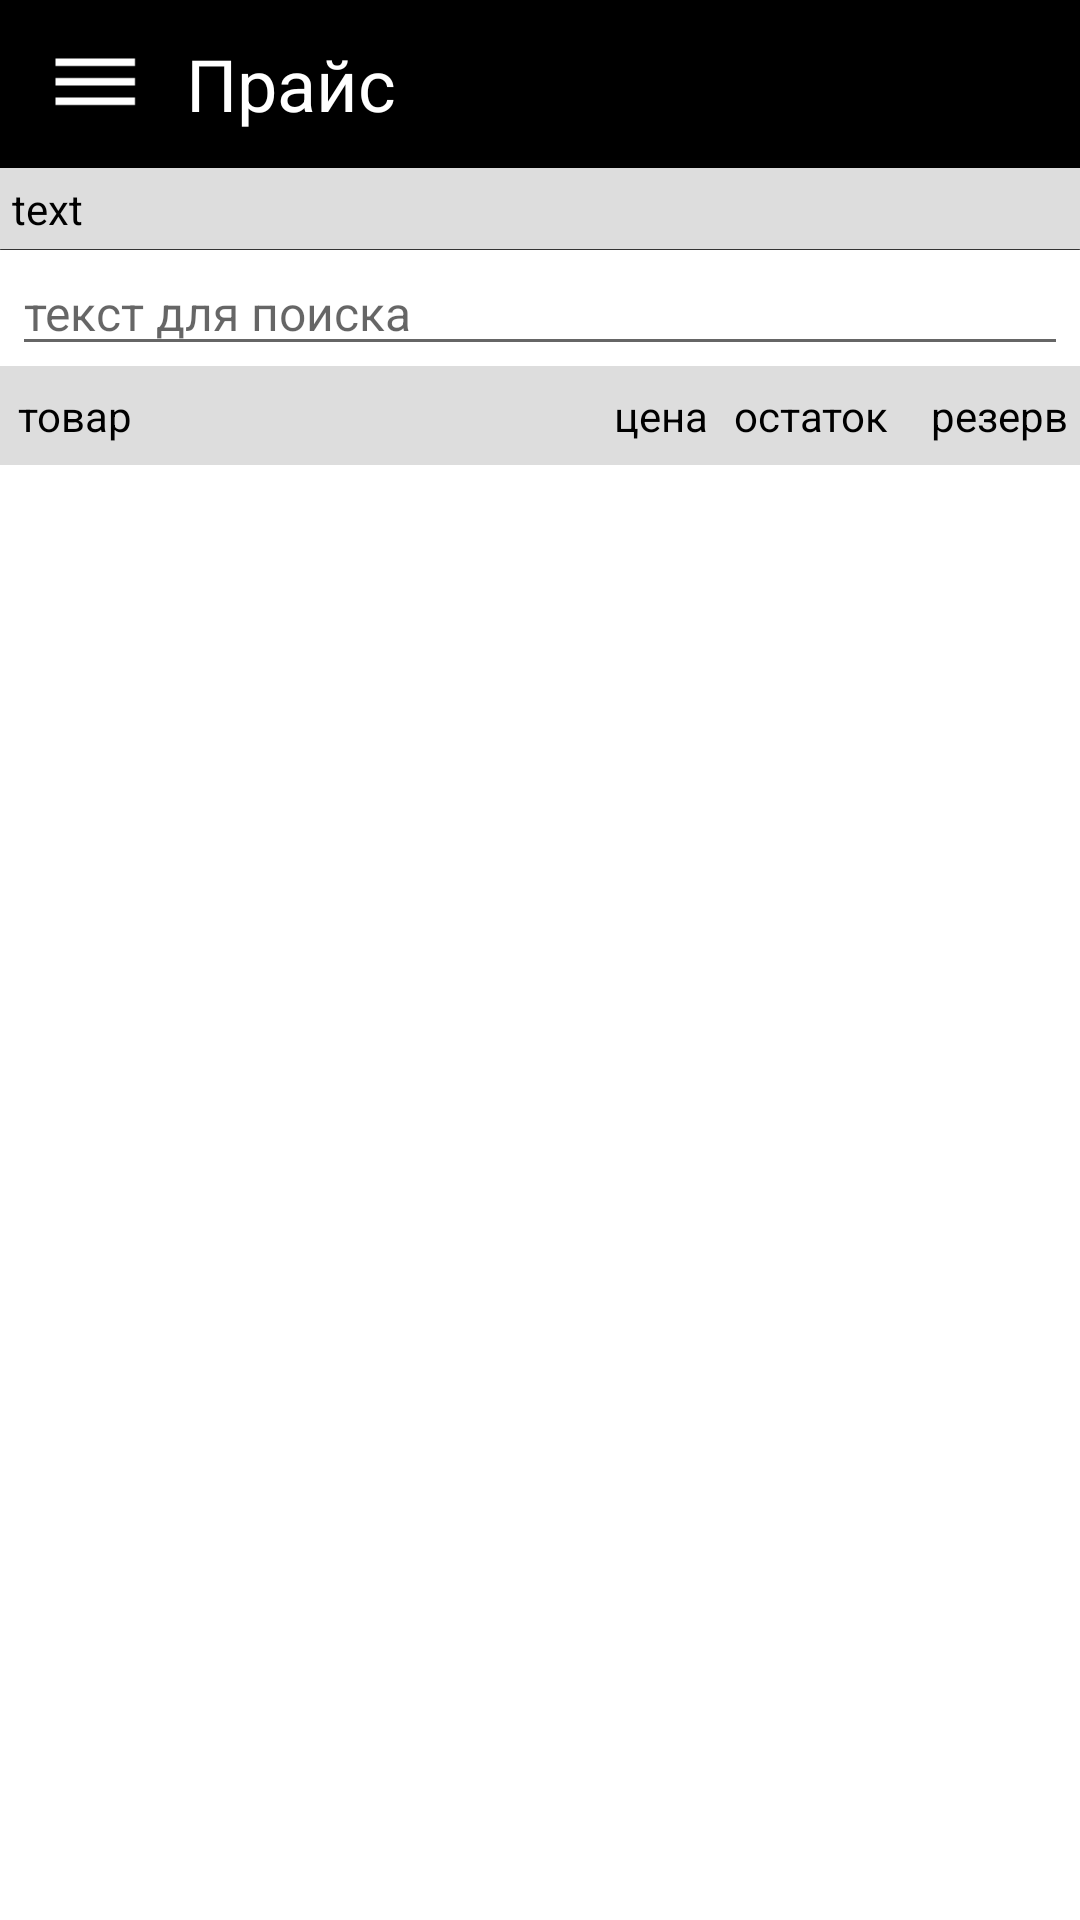

Reconstruct the res/layout file that produces this screen, plus the resources it refers to.
<!-- AndroidManifest.xml: application theme AppTheme.Medium -->
<!-- res/layout/activity_price.xml -->
<?xml version="1.0" encoding="utf-8"?>
<android.support.design.widget.CoordinatorLayout xmlns:android="http://schemas.android.com/apk/res/android"
    xmlns:app="http://schemas.android.com/apk/res-auto"
    xmlns:tools="http://schemas.android.com/tools"
    android:layout_width="match_parent"
    android:layout_height="match_parent"
    android:fitsSystemWindows="true"
    tools:context=".PriceActivity">

    <LinearLayout
        android:layout_width="match_parent"
        android:layout_height="wrap_content"
        android:orientation="vertical">

        <LinearLayout
            android:layout_width="match_parent"
            android:layout_height="match_parent"
            android:layout_weight="0"
            android:orientation="horizontal">

            <android.support.design.widget.AppBarLayout
                android:layout_width="match_parent"
                android:layout_height="wrap_content">

                <android.support.v7.widget.Toolbar
                    android:id="@+id/tb_clt"
                    style="?textSmall"
                    android:layout_width="match_parent"
                    android:layout_weight="1"
                    android:paddingLeft="1dp"
                    android:paddingRight="1dp"
                    android:theme="@style/AppTheme.AppBarOverlay"
                    app:contentInsetStart="0dp"
                    app:title=" ">

                    <ImageButton
                        android:id="@+id/ib_clt_mainmenu"
                        android:layout_width="wrap_content"
                        android:layout_height="match_parent"
                        android:background="@color/background_transparent"
                        android:elevation="1dp"
                        app:srcCompat="@mipmap/ic_mainmenu" />

                    <TextView
                        style="?textTitle"
                        android:text="@string/header_price" />

                </android.support.v7.widget.Toolbar>
            </android.support.design.widget.AppBarLayout>

        </LinearLayout>

        <TextView
            android:id="@+id/tv_PriceLastLoad"
            style="?textSmall"
            android:layout_width="match_parent"
            android:background="@color/background_main"
            android:padding="4dp"
            android:text="text" />

        <ImageView
            android:id="@+id/iv_mesitem_filetype"
            android:layout_width="match_parent"
            android:layout_height="wrap_content"
            android:scaleType="fitStart"
            android:src="@drawable/splitter_vertical" />

        <EditText
            android:id="@+id/editText_price_Filter"
            style="?textInput"
            android:layout_width="match_parent"
            android:layout_height="wrap_content"
            android:layout_marginLeft="4dp"
            android:layout_marginRight="4dp"
            android:ems="10"
            android:hint="@string/s_search" />

        <LinearLayout
            android:layout_width="match_parent"
            android:layout_height="wrap_content"
            android:background="@color/background_main">

            <TextView
                android:id="@+id/textView_tovar_1"
                style="?textTableHeader"
                android:layout_width="match_parent"
                android:layout_height="wrap_content"
                android:layout_marginBottom="3dp"
                android:layout_marginLeft="2dp"
                android:layout_marginTop="3dp"
                android:layout_weight="6"
                android:text="@string/report_tov_name" />

            <TextView
                android:id="@+id/textView_tovar_2"
                style="?textTableHeader"
                android:layout_width="match_parent"
                android:layout_height="wrap_content"
                android:layout_marginBottom="3dp"
                android:layout_marginTop="3dp"
                android:layout_weight="10"
                android:gravity="right"
                android:text="@string/report_tov_cena" />

            <TextView
                android:id="@+id/textView_tovar_3"
                style="?textTableHeader"
                android:layout_width="match_parent"
                android:layout_height="wrap_content"
                android:layout_marginBottom="3dp"
                android:layout_marginTop="3dp"
                android:layout_weight="10"
                android:gravity="right"
                android:text="@string/report_tov_ost" />

            <TextView
                android:id="@+id/textView_tovar_4"
                style="?textTableHeader"
                android:layout_width="match_parent"
                android:layout_height="wrap_content"
                android:layout_marginBottom="3dp"
                android:layout_marginTop="3dp"
                android:layout_weight="10"
                android:gravity="right"
                android:text="@string/report_tov_res" />
        </LinearLayout>

        <ListView
            android:id="@+id/lv_price"
            android:layout_width="match_parent"
            android:layout_height="wrap_content"
            android:clickable="true" />
    </LinearLayout>

</android.support.design.widget.CoordinatorLayout>
<!-- resources referenced by this layout -->
<resources>
  <color name="background_main">#dddddd</color>
  <color name="background_transparent">@android:color/transparent</color>
  <string name="header_price">Прайс</string>
  <string name="report_tov_cena">цена</string>
  <string name="report_tov_name">товар</string>
  <string name="report_tov_ost">остаток</string>
  <string name="report_tov_res">резерв</string>
  <string name="s_search">текст для поиска</string>
  <style name="AppTheme.AppBarOverlay" parent="ThemeOverlay.AppCompat.Dark.ActionBar">
      </style>
  <style name="AStyle_tv_Small_1" parent="AStyle_tv_Small">
          <item name="android:textSize">14sp</item>
      </style>
  <style name="AStyle_tv_Medium_1" parent="AStyle_tv_Medium">
          <item name="android:textSize">16sp</item>
      </style>
  <style name="AStyle_tv_Large_1" parent="AStyle_tv_Large">
          <item name="android:textSize">20sp</item>
      </style>
  <style name="AStyle_tv_Title_1" parent="AStyle_tv_Title">
          <item name="android:textSize">24sp</item>
      </style>
  <style name="AStyle_tv_Label_1" parent="AStyle_tv_Label">
          <item name="android:textSize">14sp</item>
      </style>
  <style name="AStyle_et_1" parent="AStyle_et">
          <item name="android:textSize">16sp</item>
      </style>
  <style name="AStyle_tv_TableHeader_1" parent="AStyle_tv_Small_1">
          <item name="android:background">@color/background_main</item>
          <item name="android:padding">4dp</item>
      </style>
  <style name="AStyle_tv_Small" parent="AppTheme">
          <item name="android:layout_width">wrap_content</item>
          <item name="android:layout_height">wrap_content</item>
          <item name="android:textColor">@color/color_output</item>
      </style>
  <style name="AStyle_tv_Medium" parent="AppTheme">
          <item name="android:layout_width">wrap_content</item>
          <item name="android:layout_height">wrap_content</item>
          <item name="android:textColor">@color/color_output</item>
      </style>
  <style name="AStyle_tv_Large" parent="AppTheme">
          <item name="android:layout_width">wrap_content</item>
          <item name="android:layout_height">wrap_content</item>
          <item name="android:textColor">@color/color_output</item>
      </style>
  <style name="AStyle_tv_Title" parent="AppTheme">
          <item name="android:layout_width">wrap_content</item>
          <item name="android:layout_height">wrap_content</item>
          <item name="android:textColor">@color/colorHeaderTitle</item>
          <item name="android:layout_marginRight">2dp</item>
      </style>
  <style name="AStyle_tv_Label" parent="AppTheme">
          <item name="android:layout_width">wrap_content</item>
          <item name="android:layout_height">wrap_content</item>
          <item name="android:gravity">left</item>
          <item name="android:textColor">@color/color_output</item>
      </style>
  <style name="AStyle_et" parent="AppTheme">
          <item name="android:textColor">@color/color_input</item>
          <item name="android:layout_width">wrap_content</item>
          <item name="android:layout_height">wrap_content</item>
          <item name="android:colorBackground">@color/color_input_background</item>
      </style>
  <color name="color_output">@android:color/black</color>
  <color name="colorHeaderTitle">#FFFFFF</color>
  <color name="color_input">#0038b5</color>
  <color name="color_input_background">#cce5ff</color>
  <color name="colorPrimary">#000000</color>
  <color name="colorPrimaryDark">#303F9F</color>
  <color name="colorAccent">#2c6e8c</color>
  <color name="white">#ffffff</color>
  <!-- drawable list_item_nav_bar (drawable) -->
  <shape xmlns:android="http://schemas.android.com/apk/res/android"
      android:shape="rectangle" >
      <gradient
          android:startColor="#FFFFFF"
          android:centerColor="#e2f2ff"
          android:endColor="#e9ffed"
          android:type="linear"
          android:angle="135"/>
  </shape>
  <color name="color_list_pressed">#c8fcfc</color>
  <color name="color_list_normal">#ffffff</color>
</resources>
